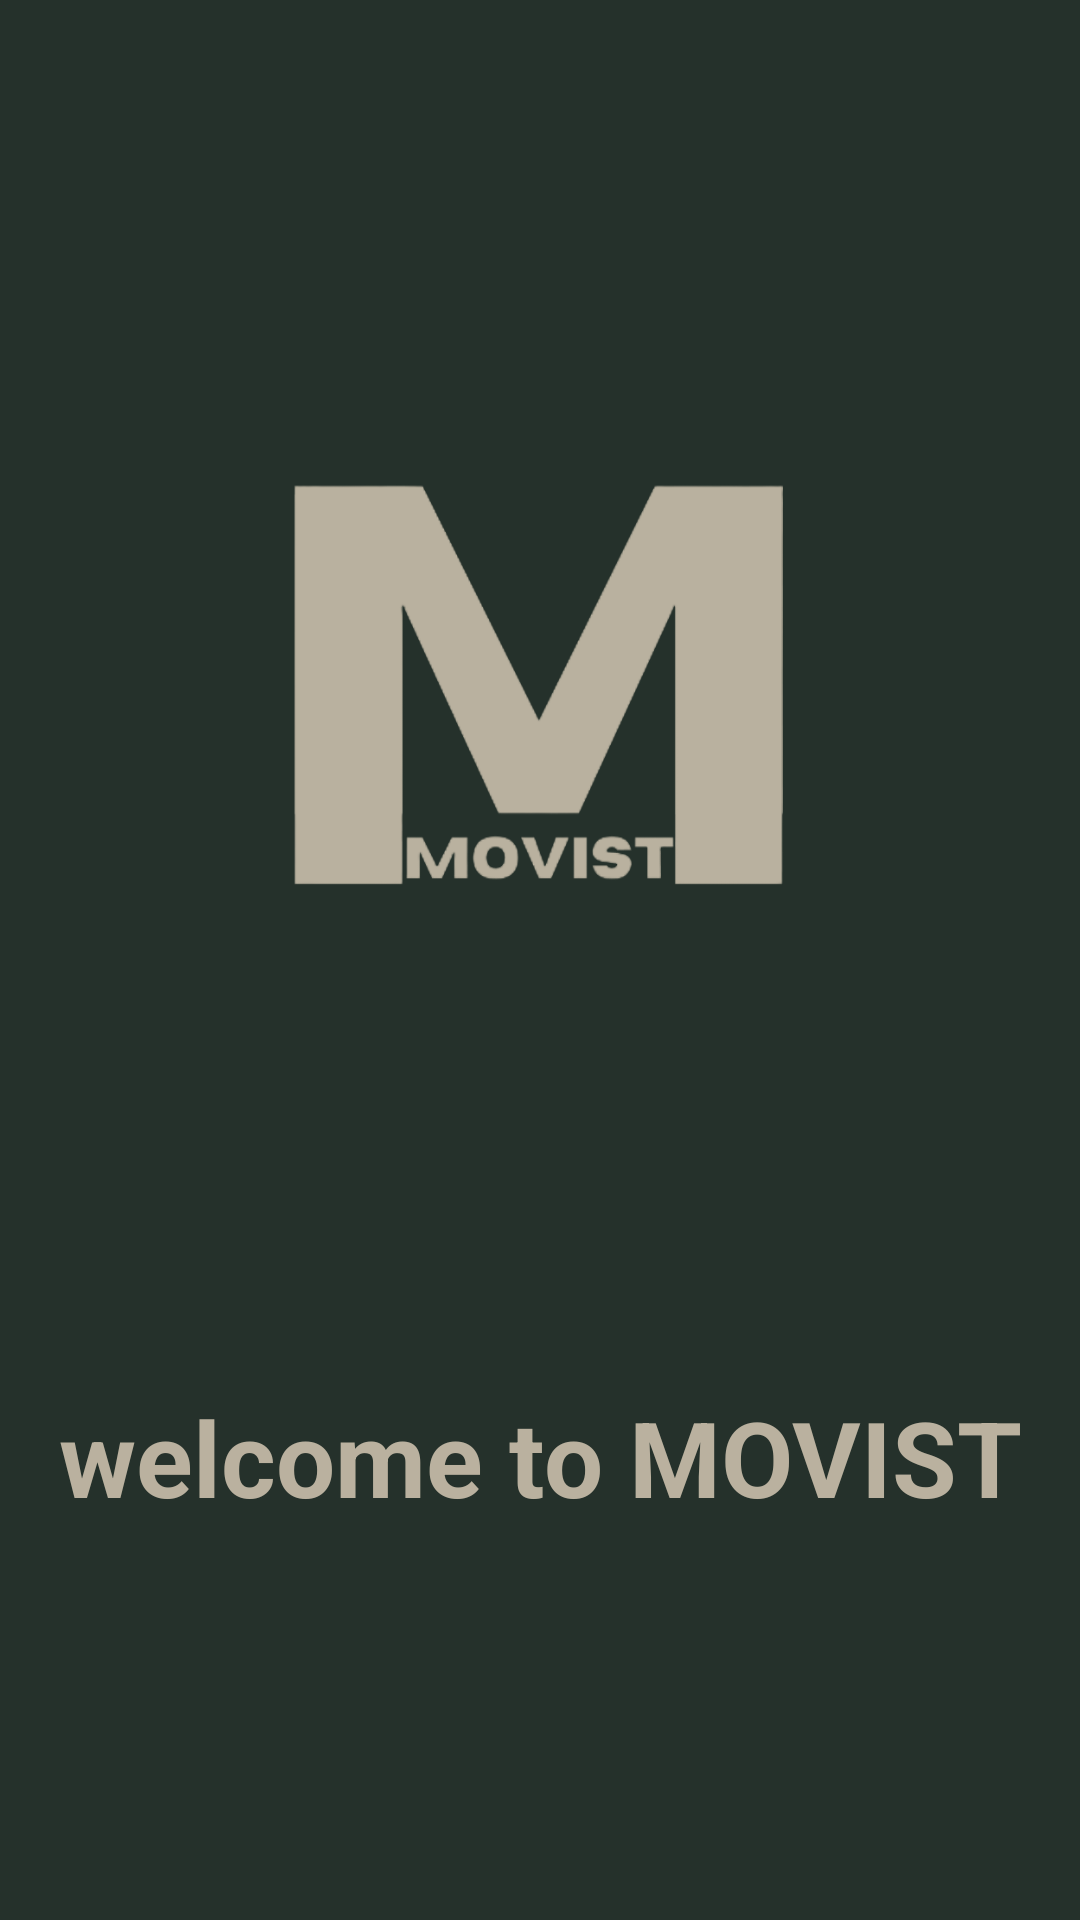

Reconstruct the res/layout file that produces this screen, plus the resources it refers to.
<!-- AndroidManifest.xml: application theme Theme.Goplay -->
<!-- res/layout/activity_splash_screen.xml -->
<?xml version="1.0" encoding="utf-8"?>
<androidx.constraintlayout.widget.ConstraintLayout xmlns:android="http://schemas.android.com/apk/res/android"
    xmlns:app="http://schemas.android.com/apk/res-auto"
    xmlns:tools="http://schemas.android.com/tools"
    android:layout_width="match_parent"
    android:layout_height="match_parent"
    tools:context=".SplashScreenActivity"
    android:background="@color/back">

    <ImageView
        android:id="@+id/iv_logo"
        android:layout_width="200dp"
        android:layout_height="200dp"
        android:background="@drawable/logo"
        app:layout_constraintStart_toStartOf="parent"
        app:layout_constraintEnd_toEndOf="parent"
        app:layout_constraintTop_toTopOf="parent"
        app:layout_constraintBottom_toTopOf="@+id/tv_logo"/>

    <TextView
        android:id="@+id/tv_logo"
        android:layout_width="wrap_content"
        android:layout_height="wrap_content"
        android:text="welcome to MOVIST"
        android:textSize="35dp"
        android:textStyle="bold"
        android:textColor="@color/text"
        app:layout_constraintTop_toBottomOf="@+id/iv_logo"
        app:layout_constraintStart_toStartOf="parent"
        app:layout_constraintEnd_toEndOf="parent"
        app:layout_constraintBottom_toBottomOf="parent"

        />


</androidx.constraintlayout.widget.ConstraintLayout>
<!-- resources referenced by this layout -->
<resources>
  <color name="back">#25312B</color>
  <color name="text">#BAB19F</color>
  <!-- drawable logo: png bitmap (drawable, 35002 bytes) -->
  <style name="Theme.Goplay" parent="Theme.MaterialComponents.DayNight.NoActionBar">
          
          <item name="colorPrimary">@color/pale_black</item>
          <item name="colorPrimaryVariant">@color/dark_grey</item>
          <item name="colorOnPrimary">@color/white</item>
          
          <item name="colorSecondary">@color/pale_black</item>
          <item name="colorSecondaryVariant">@color/dark_grey</item>
          <item name="colorOnSecondary">@color/white</item>
          
          <item name="android:statusBarColor" tools:targetApi="l">?attr/colorPrimaryVariant</item>
          
      </style>
  <color name="pale_black">#1D1D1D</color>
  <color name="dark_grey">#2D2D2D</color>
  <color name="white">#FFFFFF</color>
</resources>
